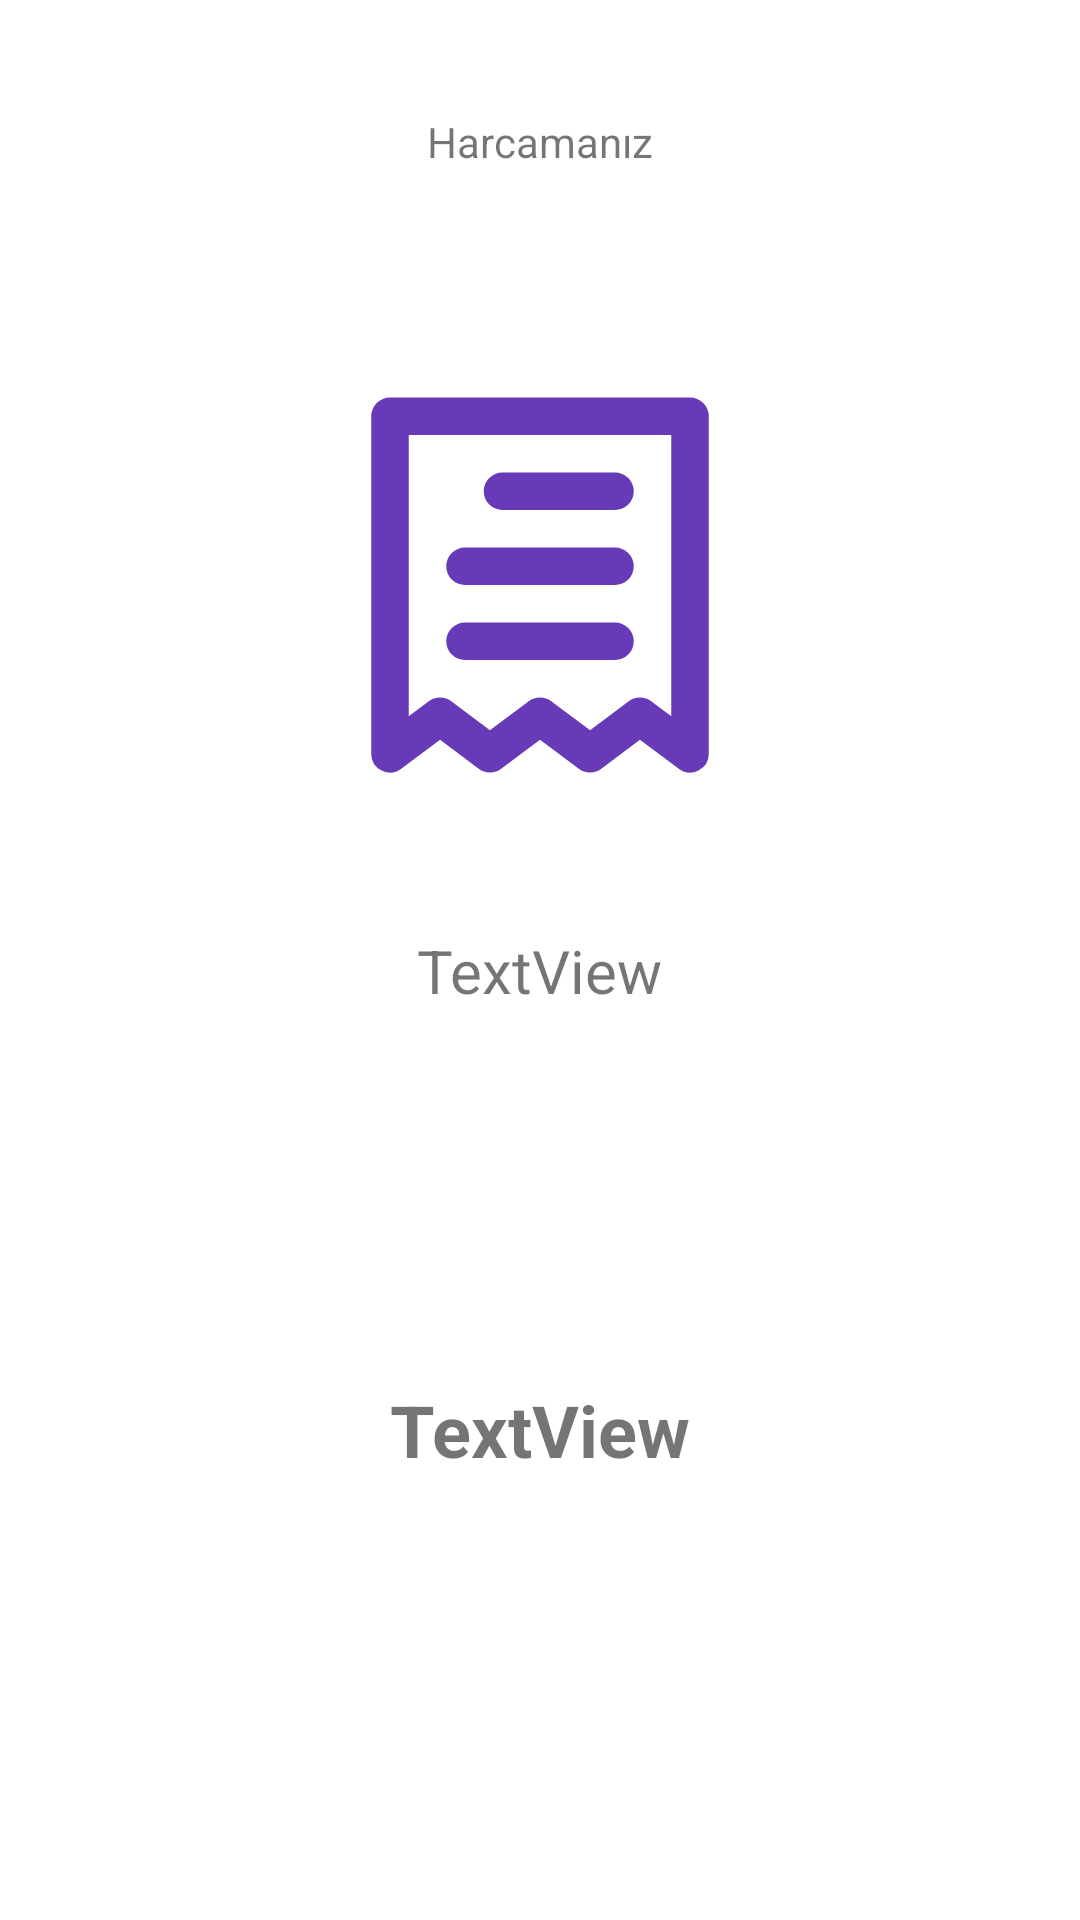

The Android layout XML behind this screen, and the referenced resources:
<!-- AndroidManifest.xml: application theme Theme.HarcamalarUygulamasi -->
<!-- res/layout/fragment_detay.xml -->
<?xml version="1.0" encoding="utf-8"?>
<androidx.constraintlayout.widget.ConstraintLayout xmlns:android="http://schemas.android.com/apk/res/android"
    xmlns:app="http://schemas.android.com/apk/res-auto"
    xmlns:tools="http://schemas.android.com/tools"
    android:layout_width="match_parent"
    android:layout_height="match_parent"
    tools:context=".ui.fragments.detail.DetayFragment">


    <ImageView
        android:id="@+id/imageViewDetay"
        android:layout_width="150dp"
        android:layout_height="150dp"
        android:layout_marginStart="150dp"
        android:layout_marginTop="120dp"
        android:layout_marginEnd="150dp"
        android:src="@drawable/ic_fatura"
        app:layout_constraintEnd_toEndOf="parent"
        app:layout_constraintHorizontal_bias="0.5"
        app:layout_constraintStart_toStartOf="parent"
        app:layout_constraintTop_toTopOf="parent" />

    <TextView
        android:id="@+id/textViewDetayAciklama"
        android:layout_width="wrap_content"
        android:layout_height="wrap_content"
        android:layout_marginTop="40dp"
        android:text="TextView"
        android:textSize="20sp"
        app:layout_constraintEnd_toEndOf="@+id/imageViewDetay"
        app:layout_constraintStart_toStartOf="@+id/imageViewDetay"
        app:layout_constraintTop_toBottomOf="@+id/imageViewDetay" />

    <TextView
        android:id="@+id/textViewDetayHarcama"
        android:layout_width="wrap_content"
        android:layout_height="wrap_content"
        android:layout_marginTop="40dp"
        android:layout_marginBottom="64dp"
        android:text="TextView"
        android:textSize="24sp"
        android:textStyle="bold"
        app:layout_constraintBottom_toBottomOf="parent"
        app:layout_constraintEnd_toEndOf="@+id/textViewDetayAciklama"
        app:layout_constraintStart_toStartOf="@+id/textViewDetayAciklama"
        app:layout_constraintTop_toBottomOf="@+id/textViewDetayAciklama" />

    <ImageView
        android:id="@+id/buttonExit"
        android:layout_width="30dp"
        android:layout_height="30dp"
        android:layout_marginStart="32dp"
        android:layout_marginTop="32dp"
        android:src="@drawable/ic_exit"
        app:layout_constraintStart_toStartOf="parent"
        app:layout_constraintTop_toTopOf="parent" />

    <ImageView
        android:id="@+id/buttonDelete"
        android:layout_width="30dp"
        android:layout_height="30dp"
        android:layout_marginEnd="32dp"
        android:src="@drawable/ic_delete"
        app:layout_constraintBottom_toBottomOf="@+id/buttonExit"
        app:layout_constraintEnd_toEndOf="parent"
        app:layout_constraintTop_toTopOf="@+id/buttonExit" />

    <TextView
        android:id="@+id/textView7"
        android:layout_width="wrap_content"
        android:layout_height="wrap_content"
        android:text="Harcamanız"
        app:layout_constraintBottom_toBottomOf="@+id/buttonExit"
        app:layout_constraintEnd_toEndOf="parent"
        app:layout_constraintStart_toStartOf="parent"
        app:layout_constraintTop_toTopOf="@+id/buttonExit" />
</androidx.constraintlayout.widget.ConstraintLayout>
<!-- resources referenced by this layout -->
<resources>
  <!-- drawable ic_fatura (drawable) -->
  <vector xmlns:android="http://schemas.android.com/apk/res/android"
      android:width="24dp"
      android:height="24dp"
      android:viewportWidth="24"
      android:viewportHeight="24">
    <path
        android:pathData="M10,8h6a1,1 0,0 0,0 -2L10,6a1,1 0,0 0,0 2ZM8,12h8a1,1 0,0 0,0 -2L8,10a1,1 0,0 0,0 2ZM8,16h8a1,1 0,0 0,0 -2L8,14a1,1 0,0 0,0 2ZM20,2L4,2A1,1 0,0 0,3 3L3,21a1,1 0,0 0,1.6 0.8l2.07,-1.55L8.73,21.8a1,1 0,0 0,1.2 0L12,20.25l2.07,1.55a1,1 0,0 0,1.2 0l2.06,-1.55L19.4,21.8a1,1 0,0 0,1.05 0.09A1,1 0,0 0,21 21L21,3A1,1 0,0 0,20 2ZM19,19l-1.07,-0.8a1,1 0,0 0,-1.2 0l-2.06,1.55L12.6,18.2a1,1 0,0 0,-1.2 0L9.33,19.75 7.27,18.2a1,1 0,0 0,-1.2 0L5,19L5,4L19,4Z"
        android:fillColor="#673ab7"/>
  </vector>
  <style name="Theme.HarcamalarUygulamasi" parent="Theme.MaterialComponents.Light.NoActionBar">
          
          <item name="colorPrimary">@color/orange</item>
          <item name="colorPrimaryVariant">@color/purple_700</item>
          <item name="colorOnPrimary">@color/white</item>
          
          <item name="colorSecondary">@color/orange</item>
          <item name="colorSecondaryVariant">@color/teal_700</item>
          <item name="colorOnSecondary">@color/black</item>
  
          
          <item name="colorPrimaryDark" tools:targetApi="23">@color/white</item>
          <item name="android:windowLightStatusBar" tools:targetApi="23">true</item>
  
          <item name="bottomSheetDialogTheme">@style/CustomBottomSheetDialog</item>
  
      </style>
  <color name="orange">#f7b733</color>
  <color name="purple_700">#764ba2</color>
  <color name="white">#FFFFFFFF</color>
  <color name="teal_700">#FF018786</color>
  <color name="black">#FF000000</color>
  <style name="CustomBottomSheetDialog" parent="@style/ThemeOverlay.MaterialComponents.BottomSheetDialog">
          <item name="bottomSheetStyle">@style/CustomBottomSheet</item>
      </style>
  <style name="CustomBottomSheet" parent="Widget.MaterialComponents.BottomSheet">
          <item name="shapeAppearanceOverlay">@style/CustomShapeAppearanceBottomSheetDialog</item>
      </style>
  <style name="CustomShapeAppearanceBottomSheetDialog" parent="">
          <item name="cornerFamily">rounded</item>
          <item name="cornerSizeTopRight">16dp</item>
          <item name="cornerSizeTopLeft">16dp</item>
          <item name="cornerSizeBottomRight">0dp</item>
          <item name="cornerSizeBottomLeft">0dp</item>
      </style>
</resources>
